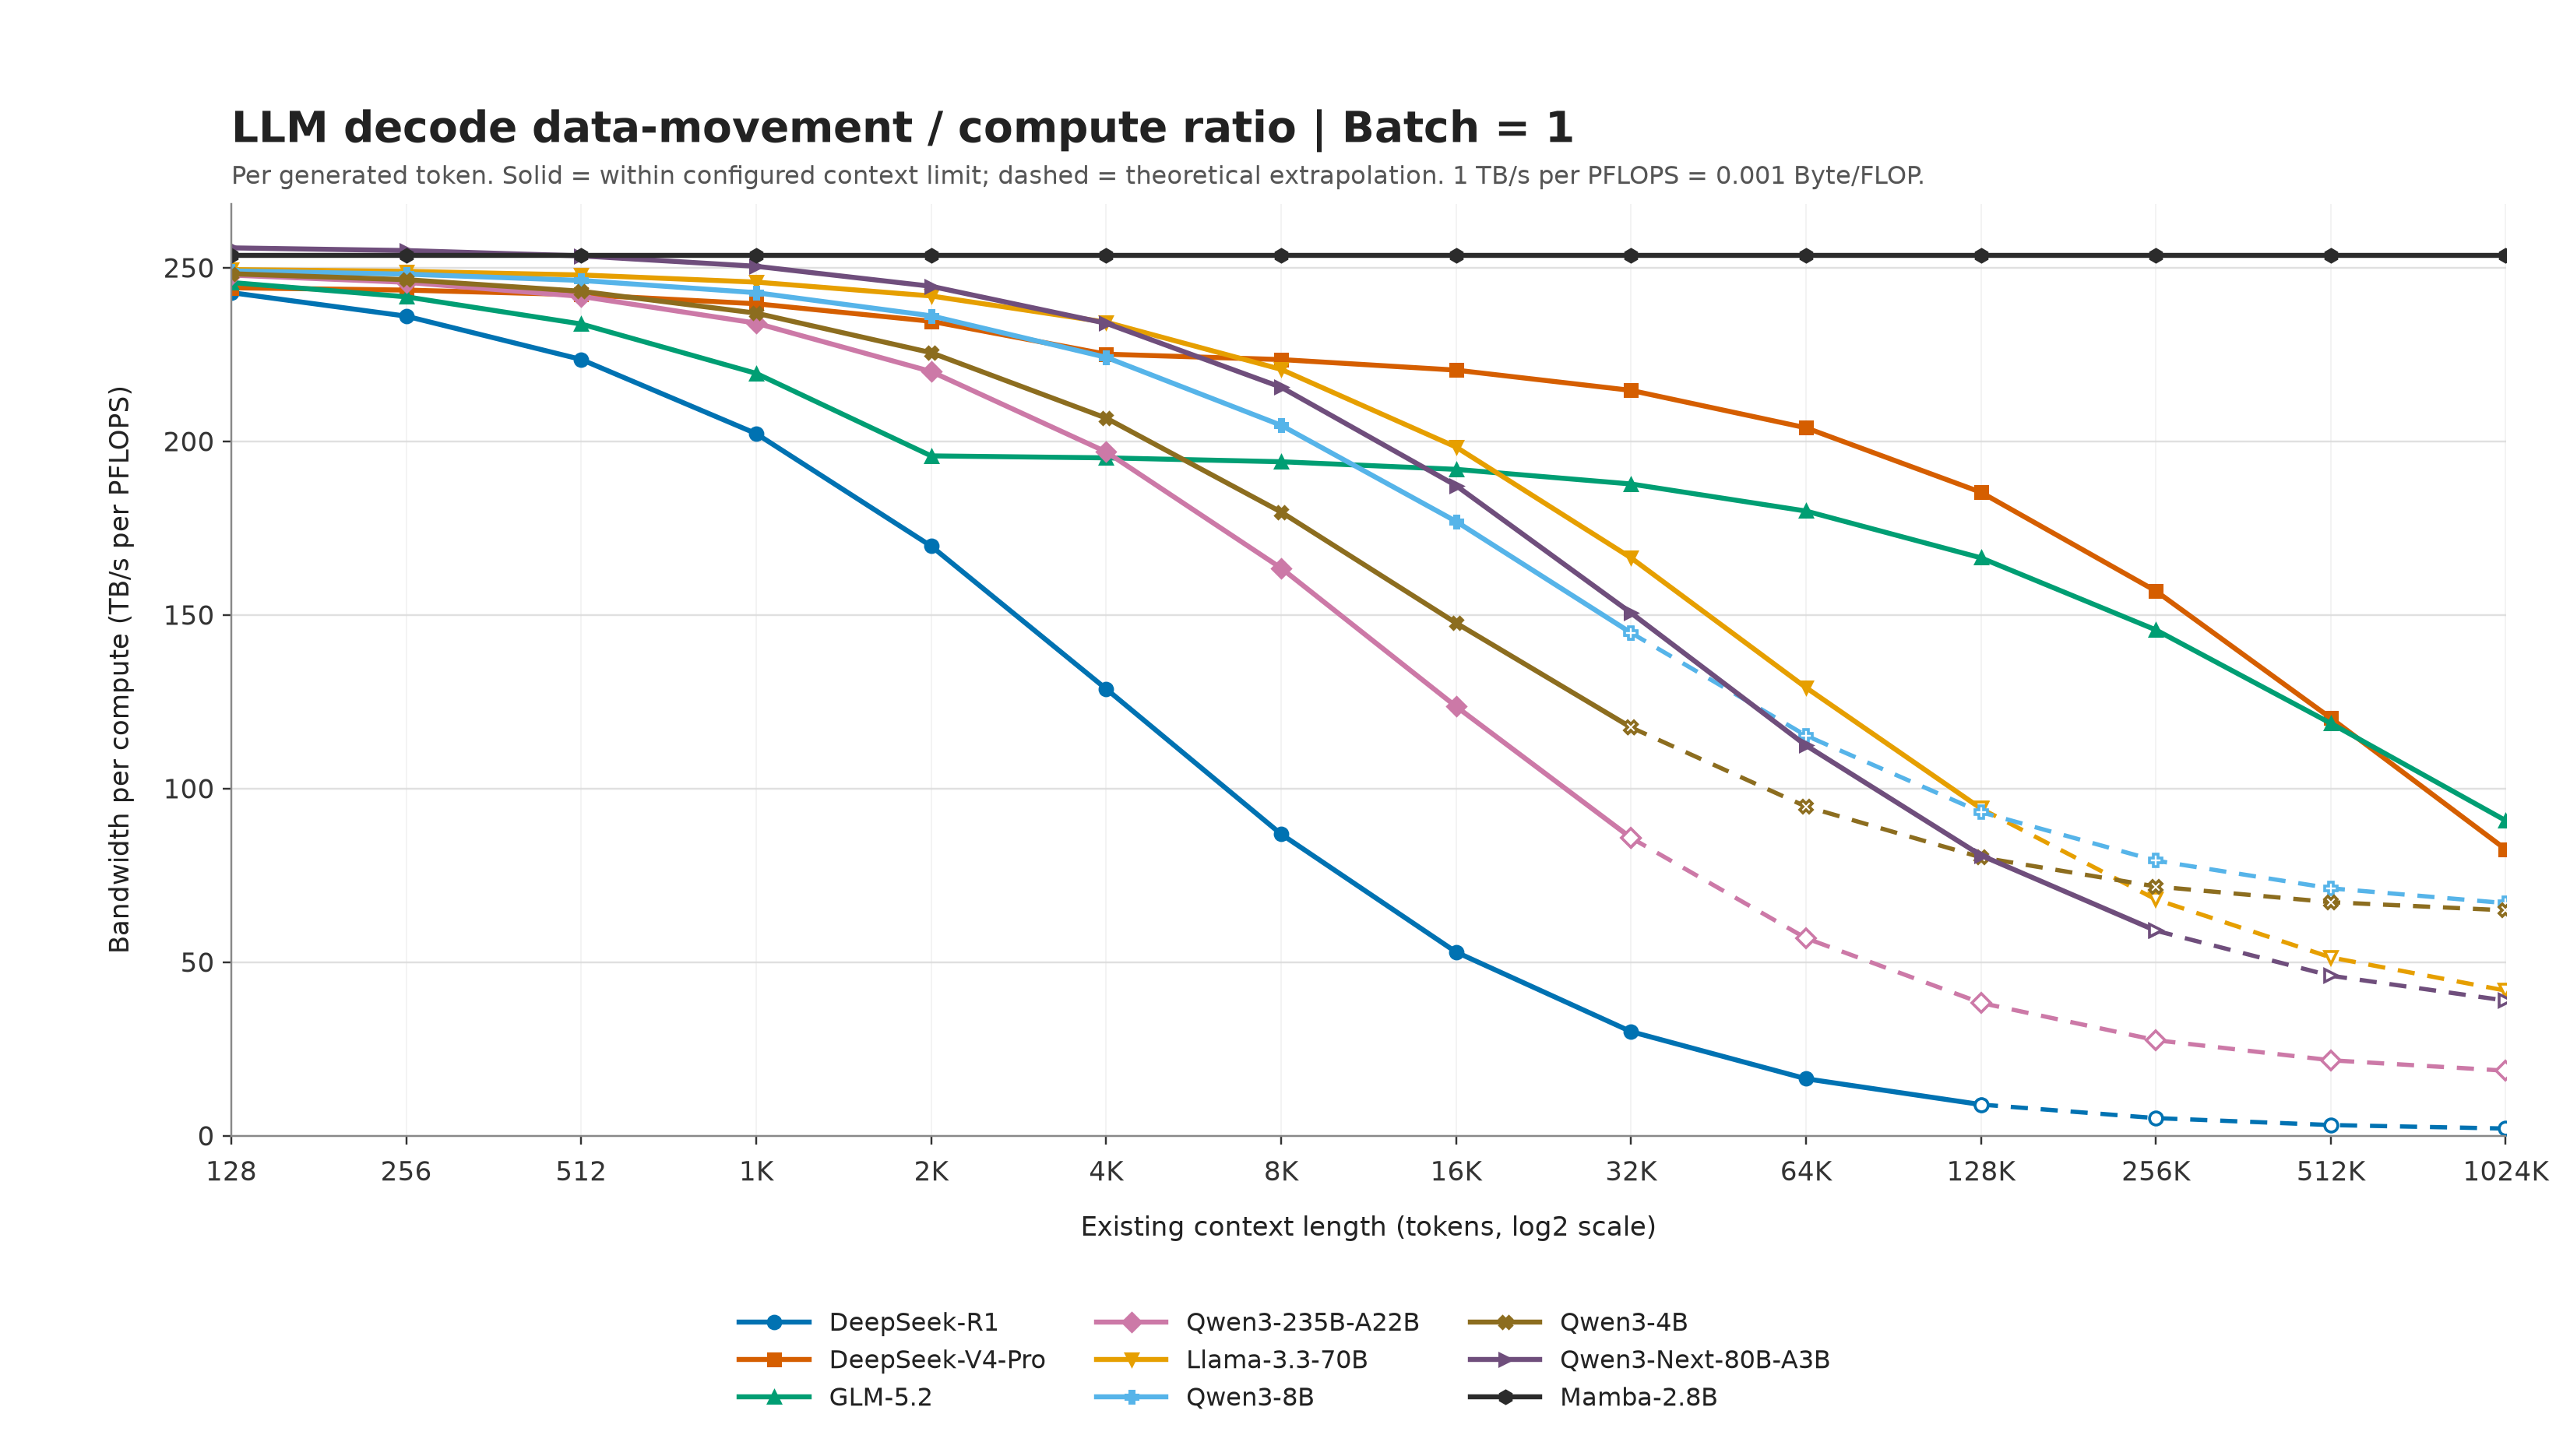

Source data for this figure (header and first rows):
model_id, model_label, model_name, config_file, batch_size, context_tokens, context_label, official_max_context_tokens, is_extrapolated, active_parameters, parameter_flops_per_token, attention_flops_per_token, index_flops_per_token, state_flops_per_token, extra_flops_per_token, total_flops_per_token, weight_read_bytes_per_token, kv_read_bytes_per_token, kv_write_bytes_per_token, index_read_bytes_per_token, index_write_bytes_per_token, state_read_bytes_per_token, state_write_bytes_per_token, activation_bytes_per_token
deepseek_r1, DeepSeek-R1, DeepSeek-R1 MLA 4-bit weight+KV theoreti…, deepseek_r1_mla_4bit.json, 1, 128, 128, 131072, false, 36624596992, 73249193984, 2174746624, 0.0, 0.0, 0.0, 75423940608, 18312298496, 2248704, 17568, 0.0, 0.0, 0.0, 0.0, 0.0
deepseek_r1, DeepSeek-R1, DeepSeek-R1 MLA 4-bit weight+KV theoreti…, deepseek_r1_mla_4bit.json, 1, 256, 256, 131072, false, 36624596992, 73249193984, 4349493248, 0.0, 0.0, 0.0, 77598687232, 18312298496, 4497408, 17568, 0.0, 0.0, 0.0, 0.0, 0.0
deepseek_r1, DeepSeek-R1, DeepSeek-R1 MLA 4-bit weight+KV theoreti…, deepseek_r1_mla_4bit.json, 1, 512, 512, 131072, false, 36624596992, 73249193984, 8698986496, 0.0, 0.0, 0.0, 81948180480, 18312298496, 8994816, 17568, 0.0, 0.0, 0.0, 0.0, 0.0
deepseek_r1, DeepSeek-R1, DeepSeek-R1 MLA 4-bit weight+KV theoreti…, deepseek_r1_mla_4bit.json, 1, 1024, 1K, 131072, false, 36624596992, 73249193984, 17397972992, 0.0, 0.0, 0.0, 90647166976, 18312298496, 17989632, 17568, 0.0, 0.0, 0.0, 0.0, 0.0
deepseek_r1, DeepSeek-R1, DeepSeek-R1 MLA 4-bit weight+KV theoreti…, deepseek_r1_mla_4bit.json, 1, 2048, 2K, 131072, false, 36624596992, 73249193984, 34795945984, 0.0, 0.0, 0.0, 108045139968, 18312298496, 35979264, 17568, 0.0, 0.0, 0.0, 0.0, 0.0
deepseek_r1, DeepSeek-R1, DeepSeek-R1 MLA 4-bit weight+KV theoreti…, deepseek_r1_mla_4bit.json, 1, 4096, 4K, 131072, false, 36624596992, 73249193984, 69591891968, 0.0, 0.0, 0.0, 142841085952, 18312298496, 71958528, 17568, 0.0, 0.0, 0.0, 0.0, 0.0
deepseek_r1, DeepSeek-R1, DeepSeek-R1 MLA 4-bit weight+KV theoreti…, deepseek_r1_mla_4bit.json, 1, 8192, 8K, 131072, false, 36624596992, 73249193984, 139183783936, 0.0, 0.0, 0.0, 212432977920, 18312298496, 143917056, 17568, 0.0, 0.0, 0.0, 0.0, 0.0
deepseek_r1, DeepSeek-R1, DeepSeek-R1 MLA 4-bit weight+KV theoreti…, deepseek_r1_mla_4bit.json, 1, 16384, 16K, 131072, false, 36624596992, 73249193984, 278367567872, 0.0, 0.0, 0.0, 351616761856, 18312298496, 287834112, 17568, 0.0, 0.0, 0.0, 0.0, 0.0
deepseek_r1, DeepSeek-R1, DeepSeek-R1 MLA 4-bit weight+KV theoreti…, deepseek_r1_mla_4bit.json, 1, 32768, 32K, 131072, false, 36624596992, 73249193984, 556735135744, 0.0, 0.0, 0.0, 629984329728, 18312298496, 575668224, 17568, 0.0, 0.0, 0.0, 0.0, 0.0
deepseek_r1, DeepSeek-R1, DeepSeek-R1 MLA 4-bit weight+KV theoreti…, deepseek_r1_mla_4bit.json, 1, 65536, 64K, 131072, false, 36624596992, 73249193984, 1113470271488, 0.0, 0.0, 0.0, 1186719465472, 18312298496, 1151336448, 17568, 0.0, 0.0, 0.0, 0.0, 0.0
deepseek_r1, DeepSeek-R1, DeepSeek-R1 MLA 4-bit weight+KV theoreti…, deepseek_r1_mla_4bit.json, 1, 131072, 128K, 131072, false, 36624596992, 73249193984, 2226940542976, 0.0, 0.0, 0.0, 2300189736960, 18312298496, 2302672896, 17568, 0.0, 0.0, 0.0, 0.0, 0.0
deepseek_r1, DeepSeek-R1, DeepSeek-R1 MLA 4-bit weight+KV theoreti…, deepseek_r1_mla_4bit.json, 1, 262144, 256K, 131072, true, 36624596992, 73249193984, 4453881085952, 0.0, 0.0, 0.0, 4527130279936, 18312298496, 4605345792, 17568, 0.0, 0.0, 0.0, 0.0, 0.0
deepseek_r1, DeepSeek-R1, DeepSeek-R1 MLA 4-bit weight+KV theoreti…, deepseek_r1_mla_4bit.json, 1, 524288, 512K, 131072, true, 36624596992, 73249193984, 8907762171904, 0.0, 0.0, 0.0, 8981011365888, 18312298496, 9210691584, 17568, 0.0, 0.0, 0.0, 0.0, 0.0
deepseek_r1, DeepSeek-R1, DeepSeek-R1 MLA 4-bit weight+KV theoreti…, deepseek_r1_mla_4bit.json, 1, 1048576, 1024K, 131072, true, 36624596992, 73249193984, 17815524343808, 0.0, 0.0, 0.0, 17888773537792, 18312298496, 18421383168, 17568, 0.0, 0.0, 0.0, 0.0, 0.0
deepseek_v4_pro, DeepSeek-V4-Pro, DeepSeek-V4-Pro 4-bit weight+KV theoreti…, deepseek_v4_pro_4bit.json, 1, 128, 128, 1048576, false, 48849141760, 97698283520, 2306605056, 15728640, 0.0, 0.0, 100020617216, 24424570880, 2252544, 17598, 61440, 480.0, 0.0, 0.0, 0.0
deepseek_v4_pro, DeepSeek-V4-Pro, DeepSeek-V4-Pro 4-bit weight+KV theoreti…, deepseek_v4_pro_4bit.json, 1, 256, 256, 1048576, false, 48849141760, 97698283520, 2566389760, 31457280, 0.0, 0.0, 100296130560, 24424570880, 2506240, 17598, 122880, 480.0, 0.0, 0.0, 0.0
deepseek_v4_pro, DeepSeek-V4-Pro, DeepSeek-V4-Pro 4-bit weight+KV theoreti…, deepseek_v4_pro_4bit.json, 1, 512, 512, 1048576, false, 48849141760, 97698283520, 3085959168, 62914560, 0.0, 0.0, 100847157248, 24424570880, 3013632, 17598, 245760, 480.0, 0.0, 0.0, 0.0
deepseek_v4_pro, DeepSeek-V4-Pro, DeepSeek-V4-Pro 4-bit weight+KV theoreti…, deepseek_v4_pro_4bit.json, 1, 1024, 1K, 1048576, false, 48849141760, 97698283520, 4125097984, 125829120, 0.0, 0.0, 101949210624, 24424570880, 4028416, 17598, 491520, 480.0, 0.0, 0.0, 0.0
deepseek_v4_pro, DeepSeek-V4-Pro, DeepSeek-V4-Pro 4-bit weight+KV theoreti…, deepseek_v4_pro_4bit.json, 1, 2048, 2K, 1048576, false, 48849141760, 97698283520, 6203375616, 251658240, 0.0, 0.0, 104153317376, 24424570880, 6057984, 17598, 983040, 480.0, 0.0, 0.0, 0.0
deepseek_v4_pro, DeepSeek-V4-Pro, DeepSeek-V4-Pro 4-bit weight+KV theoreti…, deepseek_v4_pro_4bit.json, 1, 4096, 4K, 1048576, false, 48849141760, 97698283520, 10359930880, 503316480, 0.0, 0.0, 108561530880, 24424570880, 10117120, 17598, 1966080, 480.0, 0.0, 0.0, 0.0
deepseek_v4_pro, DeepSeek-V4-Pro, DeepSeek-V4-Pro 4-bit weight+KV theoreti…, deepseek_v4_pro_4bit.json, 1, 8192, 8K, 1048576, false, 48849141760, 97698283520, 10619977728, 1006632960, 0.0, 0.0, 109324894208, 24424570880, 10371072, 17598, 3932160, 480.0, 0.0, 0.0, 0.0
deepseek_v4_pro, DeepSeek-V4-Pro, DeepSeek-V4-Pro 4-bit weight+KV theoreti…, deepseek_v4_pro_4bit.json, 1, 16384, 16K, 1048576, false, 48849141760, 97698283520, 11140071424, 2013265920, 0.0, 0.0, 110851620864, 24424570880, 10878976, 17598, 7864320, 480.0, 0.0, 0.0, 0.0
deepseek_v4_pro, DeepSeek-V4-Pro, DeepSeek-V4-Pro 4-bit weight+KV theoreti…, deepseek_v4_pro_4bit.json, 1, 32768, 32K, 1048576, false, 48849141760, 97698283520, 12180258816, 4026531840, 0.0, 0.0, 113905074176, 24424570880, 11894784, 17598, 15728640, 480.0, 0.0, 0.0, 0.0
deepseek_v4_pro, DeepSeek-V4-Pro, DeepSeek-V4-Pro 4-bit weight+KV theoreti…, deepseek_v4_pro_4bit.json, 1, 65536, 64K, 1048576, false, 48849141760, 97698283520, 14260633600, 8053063680, 0.0, 0.0, 120011980800, 24424570880, 13926400, 17598, 31457280, 480.0, 0.0, 0.0, 0.0
deepseek_v4_pro, DeepSeek-V4-Pro, DeepSeek-V4-Pro 4-bit weight+KV theoreti…, deepseek_v4_pro_4bit.json, 1, 131072, 128K, 1048576, false, 48849141760, 97698283520, 18421383168, 16106127360, 0.0, 0.0, 132225794048, 24424570880, 17989632, 17598, 62914560, 480.0, 0.0, 0.0, 0.0
deepseek_v4_pro, DeepSeek-V4-Pro, DeepSeek-V4-Pro 4-bit weight+KV theoreti…, deepseek_v4_pro_4bit.json, 1, 262144, 256K, 1048576, false, 48849141760, 97698283520, 26742882304, 32212254720, 0.0, 0.0, 156653420544, 24424570880, 26116096, 17598, 125829120, 480.0, 0.0, 0.0, 0.0
deepseek_v4_pro, DeepSeek-V4-Pro, DeepSeek-V4-Pro 4-bit weight+KV theoreti…, deepseek_v4_pro_4bit.json, 1, 524288, 512K, 1048576, false, 48849141760, 97698283520, 43385880576, 64424509440, 0.0, 0.0, 205508673536, 24424570880, 42369024, 17598, 251658240, 480.0, 0.0, 0.0, 0.0
deepseek_v4_pro, DeepSeek-V4-Pro, DeepSeek-V4-Pro 4-bit weight+KV theoreti…, deepseek_v4_pro_4bit.json, 1, 1048576, 1024K, 1048576, false, 48849141760, 97698283520, 76671877120, 128849018880, 0.0, 0.0, 303219179520, 24424570880, 74874880, 17598, 503316480, 480.0, 0.0, 0.0, 0.0
glm_5_2, GLM-5.2, GLM-5.2 MLA+DSA IndexShare 4-bit weight+…, glm_5_2_dsa_4bit.json, 1, 128, 128, 1048576, false, 40297758720, 80595517440, 1390411776, 22194816, 0.0, 0.0, 82008124032, 20148879360, 2875392, 22464, 688128, 5376, 0.0, 0.0, 0.0
glm_5_2, GLM-5.2, GLM-5.2 MLA+DSA IndexShare 4-bit weight+…, glm_5_2_dsa_4bit.json, 1, 256, 256, 1048576, false, 40297758720, 80595517440, 2780823552, 44389632, 0.0, 0.0, 83420730624, 20148879360, 5750784, 22464, 1376256, 5376, 0.0, 0.0, 0.0
glm_5_2, GLM-5.2, GLM-5.2 MLA+DSA IndexShare 4-bit weight+…, glm_5_2_dsa_4bit.json, 1, 512, 512, 1048576, false, 40297758720, 80595517440, 5561647104, 88779264, 0.0, 0.0, 86245943808, 20148879360, 11501568, 22464, 2752512, 5376, 0.0, 0.0, 0.0
glm_5_2, GLM-5.2, GLM-5.2 MLA+DSA IndexShare 4-bit weight+…, glm_5_2_dsa_4bit.json, 1, 1024, 1K, 1048576, false, 40297758720, 80595517440, 11123294208, 177558528, 0.0, 0.0, 91896370176, 20148879360, 23003136, 22464, 5505024, 5376, 0.0, 0.0, 0.0
glm_5_2, GLM-5.2, GLM-5.2 MLA+DSA IndexShare 4-bit weight+…, glm_5_2_dsa_4bit.json, 1, 2048, 2K, 1048576, false, 40297758720, 80595517440, 22246588416, 355117056, 0.0, 0.0, 103197222912, 20148879360, 46006272, 22464, 11010048, 5376, 0.0, 0.0, 0.0
glm_5_2, GLM-5.2, GLM-5.2 MLA+DSA IndexShare 4-bit weight+…, glm_5_2_dsa_4bit.json, 1, 4096, 4K, 1048576, false, 40297758720, 80595517440, 22246588416, 710234112, 0.0, 0.0, 103552339968, 20148879360, 46006272, 22464, 22020096, 5376, 0.0, 0.0, 0.0
glm_5_2, GLM-5.2, GLM-5.2 MLA+DSA IndexShare 4-bit weight+…, glm_5_2_dsa_4bit.json, 1, 8192, 8K, 1048576, false, 40297758720, 80595517440, 22246588416, 1420468224, 0.0, 0.0, 104262574080, 20148879360, 46006272, 22464, 44040192, 5376, 0.0, 0.0, 0.0
glm_5_2, GLM-5.2, GLM-5.2 MLA+DSA IndexShare 4-bit weight+…, glm_5_2_dsa_4bit.json, 1, 16384, 16K, 1048576, false, 40297758720, 80595517440, 22246588416, 2840936448, 0.0, 0.0, 105683042304, 20148879360, 46006272, 22464, 88080384, 5376, 0.0, 0.0, 0.0
glm_5_2, GLM-5.2, GLM-5.2 MLA+DSA IndexShare 4-bit weight+…, glm_5_2_dsa_4bit.json, 1, 32768, 32K, 1048576, false, 40297758720, 80595517440, 22246588416, 5681872896, 0.0, 0.0, 108523978752, 20148879360, 46006272, 22464, 176160768, 5376, 0.0, 0.0, 0.0
glm_5_2, GLM-5.2, GLM-5.2 MLA+DSA IndexShare 4-bit weight+…, glm_5_2_dsa_4bit.json, 1, 65536, 64K, 1048576, false, 40297758720, 80595517440, 22246588416, 11363745792, 0.0, 0.0, 114205851648, 20148879360, 46006272, 22464, 352321536, 5376, 0.0, 0.0, 0.0
glm_5_2, GLM-5.2, GLM-5.2 MLA+DSA IndexShare 4-bit weight+…, glm_5_2_dsa_4bit.json, 1, 131072, 128K, 1048576, false, 40297758720, 80595517440, 22246588416, 22727491584, 0.0, 0.0, 125569597440, 20148879360, 46006272, 22464, 704643072, 5376, 0.0, 0.0, 0.0
glm_5_2, GLM-5.2, GLM-5.2 MLA+DSA IndexShare 4-bit weight+…, glm_5_2_dsa_4bit.json, 1, 262144, 256K, 1048576, false, 40297758720, 80595517440, 22246588416, 45454983168, 0.0, 0.0, 148297089024, 20148879360, 46006272, 22464, 1409286144, 5376, 0.0, 0.0, 0.0
glm_5_2, GLM-5.2, GLM-5.2 MLA+DSA IndexShare 4-bit weight+…, glm_5_2_dsa_4bit.json, 1, 524288, 512K, 1048576, false, 40297758720, 80595517440, 22246588416, 90909966336, 0.0, 0.0, 193752072192, 20148879360, 46006272, 22464, 2818572288, 5376, 0.0, 0.0, 0.0
glm_5_2, GLM-5.2, GLM-5.2 MLA+DSA IndexShare 4-bit weight+…, glm_5_2_dsa_4bit.json, 1, 1048576, 1024K, 1048576, false, 40297758720, 80595517440, 22246588416, 181819932672, 0.0, 0.0, 284662038528, 20148879360, 46006272, 22464, 5637144576, 5376, 0.0, 0.0, 0.0
qwen3_235b_a22b, Qwen3-235B-A22B, Qwen3-235B-A22B 4-bit weight+KV theoreti…, qwen3_235b_a22b_4bit.json, 1, 128, 128, 40960, false, 21567635456, 43135270912, 394264576, 0.0, 0.0, 0.0, 43529535488, 10783817728, 6160384, 48128, 0.0, 0.0, 0.0, 0.0, 0.0
qwen3_235b_a22b, Qwen3-235B-A22B, Qwen3-235B-A22B 4-bit weight+KV theoreti…, qwen3_235b_a22b_4bit.json, 1, 256, 256, 40960, false, 21567635456, 43135270912, 788529152, 0.0, 0.0, 0.0, 43923800064, 10783817728, 12320768, 48128, 0.0, 0.0, 0.0, 0.0, 0.0
qwen3_235b_a22b, Qwen3-235B-A22B, Qwen3-235B-A22B 4-bit weight+KV theoreti…, qwen3_235b_a22b_4bit.json, 1, 512, 512, 40960, false, 21567635456, 43135270912, 1577058304, 0.0, 0.0, 0.0, 44712329216, 10783817728, 24641536, 48128, 0.0, 0.0, 0.0, 0.0, 0.0
qwen3_235b_a22b, Qwen3-235B-A22B, Qwen3-235B-A22B 4-bit weight+KV theoreti…, qwen3_235b_a22b_4bit.json, 1, 1024, 1K, 40960, false, 21567635456, 43135270912, 3154116608, 0.0, 0.0, 0.0, 46289387520, 10783817728, 49283072, 48128, 0.0, 0.0, 0.0, 0.0, 0.0
qwen3_235b_a22b, Qwen3-235B-A22B, Qwen3-235B-A22B 4-bit weight+KV theoreti…, qwen3_235b_a22b_4bit.json, 1, 2048, 2K, 40960, false, 21567635456, 43135270912, 6308233216, 0.0, 0.0, 0.0, 49443504128, 10783817728, 98566144, 48128, 0.0, 0.0, 0.0, 0.0, 0.0
qwen3_235b_a22b, Qwen3-235B-A22B, Qwen3-235B-A22B 4-bit weight+KV theoreti…, qwen3_235b_a22b_4bit.json, 1, 4096, 4K, 40960, false, 21567635456, 43135270912, 12616466432, 0.0, 0.0, 0.0, 55751737344, 10783817728, 197132288, 48128, 0.0, 0.0, 0.0, 0.0, 0.0
qwen3_235b_a22b, Qwen3-235B-A22B, Qwen3-235B-A22B 4-bit weight+KV theoreti…, qwen3_235b_a22b_4bit.json, 1, 8192, 8K, 40960, false, 21567635456, 43135270912, 25232932864, 0.0, 0.0, 0.0, 68368203776, 10783817728, 394264576, 48128, 0.0, 0.0, 0.0, 0.0, 0.0
qwen3_235b_a22b, Qwen3-235B-A22B, Qwen3-235B-A22B 4-bit weight+KV theoreti…, qwen3_235b_a22b_4bit.json, 1, 16384, 16K, 40960, false, 21567635456, 43135270912, 50465865728, 0.0, 0.0, 0.0, 93601136640, 10783817728, 788529152, 48128, 0.0, 0.0, 0.0, 0.0, 0.0
qwen3_235b_a22b, Qwen3-235B-A22B, Qwen3-235B-A22B 4-bit weight+KV theoreti…, qwen3_235b_a22b_4bit.json, 1, 32768, 32K, 40960, false, 21567635456, 43135270912, 100931731456, 0.0, 0.0, 0.0, 144067002368, 10783817728, 1577058304, 48128, 0.0, 0.0, 0.0, 0.0, 0.0
qwen3_235b_a22b, Qwen3-235B-A22B, Qwen3-235B-A22B 4-bit weight+KV theoreti…, qwen3_235b_a22b_4bit.json, 1, 65536, 64K, 40960, true, 21567635456, 43135270912, 201863462912, 0.0, 0.0, 0.0, 244998733824, 10783817728, 3154116608, 48128, 0.0, 0.0, 0.0, 0.0, 0.0
qwen3_235b_a22b, Qwen3-235B-A22B, Qwen3-235B-A22B 4-bit weight+KV theoreti…, qwen3_235b_a22b_4bit.json, 1, 131072, 128K, 40960, true, 21567635456, 43135270912, 403726925824, 0.0, 0.0, 0.0, 446862196736, 10783817728, 6308233216, 48128, 0.0, 0.0, 0.0, 0.0, 0.0
qwen3_235b_a22b, Qwen3-235B-A22B, Qwen3-235B-A22B 4-bit weight+KV theoreti…, qwen3_235b_a22b_4bit.json, 1, 262144, 256K, 40960, true, 21567635456, 43135270912, 807453851648, 0.0, 0.0, 0.0, 850589122560, 10783817728, 12616466432, 48128, 0.0, 0.0, 0.0, 0.0, 0.0
qwen3_235b_a22b, Qwen3-235B-A22B, Qwen3-235B-A22B 4-bit weight+KV theoreti…, qwen3_235b_a22b_4bit.json, 1, 524288, 512K, 40960, true, 21567635456, 43135270912, 1614907703296, 0.0, 0.0, 0.0, 1658042974208, 10783817728, 25232932864, 48128, 0.0, 0.0, 0.0, 0.0, 0.0
qwen3_235b_a22b, Qwen3-235B-A22B, Qwen3-235B-A22B 4-bit weight+KV theoreti…, qwen3_235b_a22b_4bit.json, 1, 1048576, 1024K, 40960, true, 21567635456, 43135270912, 3229815406592, 0.0, 0.0, 0.0, 3272950677504, 10783817728, 50465865728, 48128, 0.0, 0.0, 0.0, 0.0, 0.0
llama_3_3_70b, Llama-3.3-70B, Llama-3.3-70B-Instruct 4-bit weight+KV t…, llama_3_3_70b_4bit.json, 1, 128, 128, 131072, false, 69501714432, 139003428864, 335544320, 0.0, 0.0, 0.0, 139338973184, 34750857216, 10485760, 81920, 0.0, 0.0, 0.0, 0.0, 0.0
llama_3_3_70b, Llama-3.3-70B, Llama-3.3-70B-Instruct 4-bit weight+KV t…, llama_3_3_70b_4bit.json, 1, 256, 256, 131072, false, 69501714432, 139003428864, 671088640, 0.0, 0.0, 0.0, 139674517504, 34750857216, 20971520, 81920, 0.0, 0.0, 0.0, 0.0, 0.0
llama_3_3_70b, Llama-3.3-70B, Llama-3.3-70B-Instruct 4-bit weight+KV t…, llama_3_3_70b_4bit.json, 1, 512, 512, 131072, false, 69501714432, 139003428864, 1342177280, 0.0, 0.0, 0.0, 140345606144, 34750857216, 41943040, 81920, 0.0, 0.0, 0.0, 0.0, 0.0
llama_3_3_70b, Llama-3.3-70B, Llama-3.3-70B-Instruct 4-bit weight+KV t…, llama_3_3_70b_4bit.json, 1, 1024, 1K, 131072, false, 69501714432, 139003428864, 2684354560, 0.0, 0.0, 0.0, 141687783424, 34750857216, 83886080, 81920, 0.0, 0.0, 0.0, 0.0, 0.0
... 66 more rows
